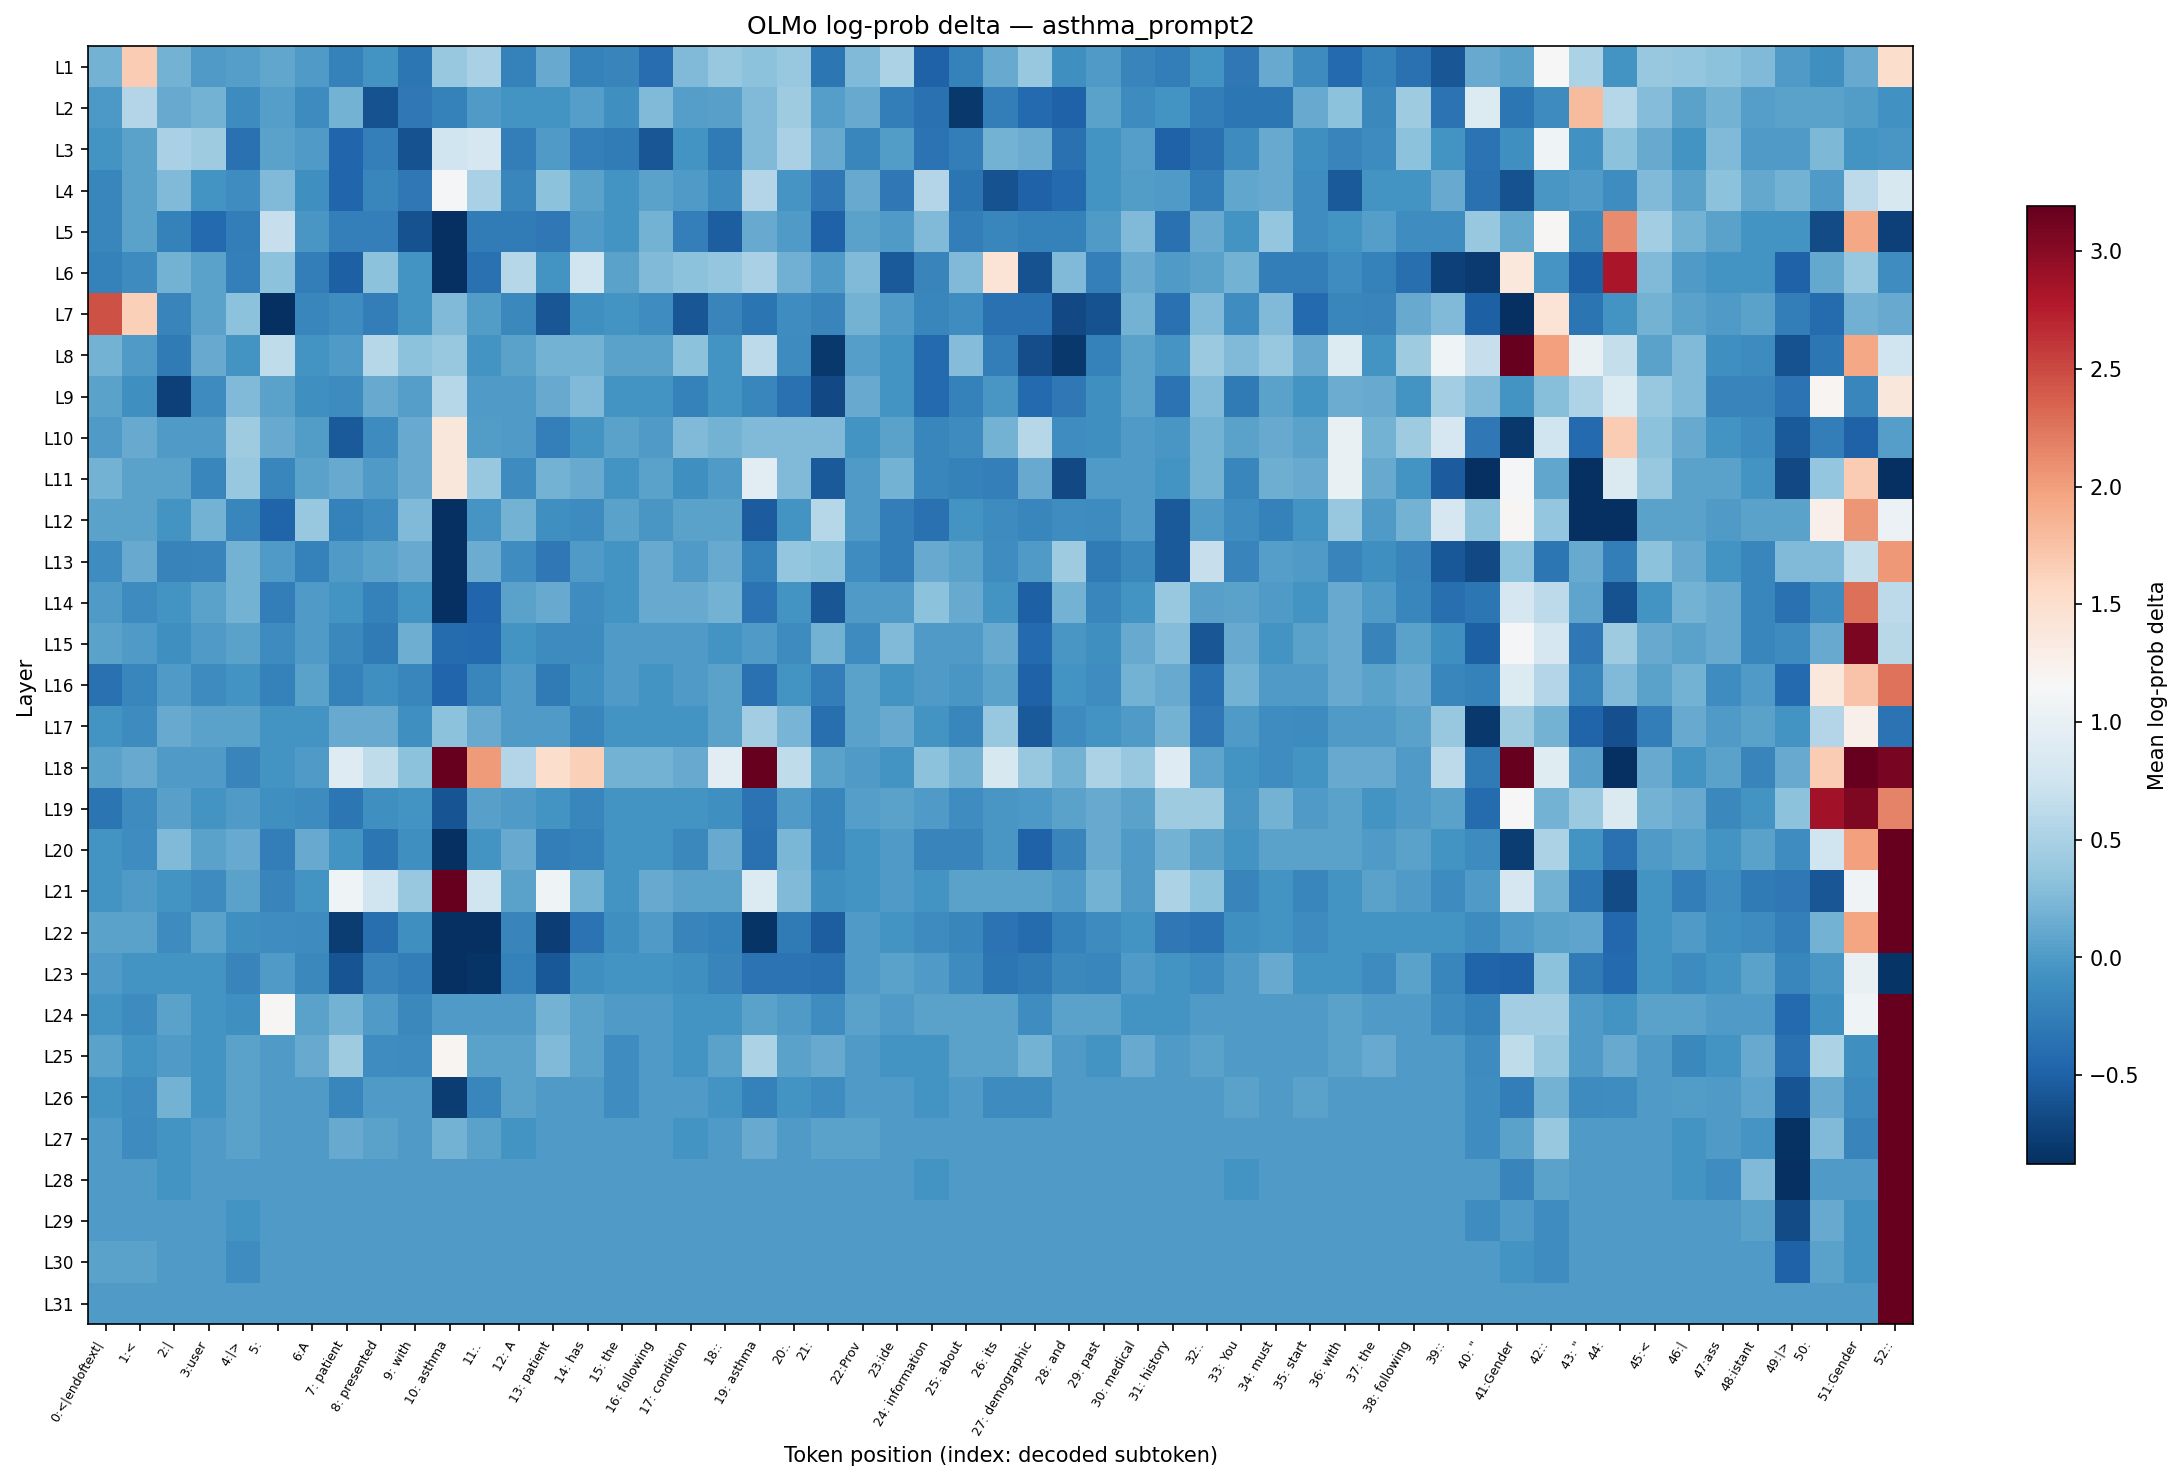

Data behind this chart, as committed beside it:
layer, 0:<|endoftext|, 1:<, 2:|, 3:user, 4:|>, 5:?, 6:A, 7: patient, 8: presented, 9: with, 10: asthma, 11:., 12: A, 13: patient, 14: has, 15: the, 16: following, 17: condition, 18::, 19: asthma, 20:., 21:?, 22:Prov
L1, 0.1924, 1.675, 0.1924, 0.006042, 0.03572, 0.09806, 0.006042, -0.2231, -0.05609, -0.3102, 0.3789, 0.4999, -0.2156, 0.1305, -0.2156, -0.186, -0.3964, 0.2553, 0.3789, 0.3146, 0.3789, -0.3102, 0.2506
L2, -0.006079, 0.557, 0.1305, 0.1924, -0.1223, 0.03572, -0.1223, 0.1924, -0.6173, -0.3019, -0.2156, 0.006042, -0.05609, -0.05609, 0.02985, -0.08867, 0.2506, 0.03572, 0.05884, 0.2553, 0.4353, 0.03572, 0.1305
L3, -0.05609, 0.06454, 0.4999, 0.4392, -0.3697, 0.06454, 0.006042, -0.4616, -0.2384, -0.6117, 0.752, 0.8183, -0.2461, 0.006042, -0.2384, -0.2736, -0.5842, -0.06252, -0.2776, 0.2553, 0.4999, 0.1252, -0.1787
L4, -0.1787, 0.06454, 0.2553, -0.05609, -0.1155, 0.26, -0.08867, -0.4616, -0.1787, -0.3019, 1.134, 0.4999, -0.1787, 0.319, 0.06454, -0.06252, 0.06454, 0.006042, -0.1223, 0.5639, -0.04335, -0.306, 0.1358
L5, -0.1787, 0.0702, -0.2156, -0.4331, -0.2461, 0.6871, -0.03077, -0.2384, -0.2384, -0.6117, -0.9393, -0.2736, -0.2736, -0.3019, 0.006042, -0.05609, 0.1924, -0.2384, -0.5261, 0.1305, 0.006042, -0.4859, 0.06454
L6, -0.2156, -0.1223, 0.1924, 0.06454, -0.2384, 0.319, -0.2461, -0.5008, 0.3234, -0.05609, -1.277, -0.3654, 0.5708, -0.05609, 0.7577, 0.0702, 0.2553, 0.319, 0.3747, 0.4999, 0.1823, 0.006042, 0.2553
L7, 2.448, 1.638, -0.186, 0.0702, 0.319, -4.812, -0.1787, -0.1155, -0.2461, -0.05609, 0.2553, 0.01205, -0.1501, -0.5896, -0.09531, -0.06252, -0.1155, -0.5842, -0.186, -0.3353, -0.1155, -0.186, 0.1924
L8, 0.1924, 0.006042, -0.2776, 0.1305, -0.05609, 0.6434, -0.05609, 0.006042, 0.5708, 0.319, 0.383, -0.05609, 0.0702, 0.1974, 0.1924, 0.06454, 0.06454, 0.319, -0.05609, 0.6306, -0.1223, -0.8019, 0.03572
L9, 0.06454, -0.08867, -0.7365, -0.1223, 0.2553, 0.06454, -0.08867, -0.1223, 0.1305, 0.02985, 0.5708, 0.006042, 0.006042, 0.1305, 0.2506, -0.05609, -0.05609, -0.2156, -0.05609, -0.1787, -0.3697, -0.6751, 0.1252
L10, 0.006042, 0.1305, 0.006042, 0.000000, 0.4392, 0.1252, 0.01205, -0.5521, -0.1223, 0.1305, 1.388, 0.01205, 0.006042, -0.2384, -0.05609, 0.06454, 0.006042, 0.2553, 0.1924, 0.2553, 0.26, 0.26, -0.05609
L11, 0.1924, 0.06454, 0.06454, -0.1787, 0.383, -0.1787, 0.06454, 0.1305, 0.006042, 0.1305, 1.388, 0.3871, -0.1223, 0.1924, 0.1305, -0.05609, 0.0702, -0.08867, 0.006042, 0.9461, 0.26, -0.5521, 0.000000
L12, 0.06454, 0.06454, -0.05609, 0.1924, -0.1787, -0.4712, 0.383, -0.2156, -0.1223, 0.2506, -1.322, -0.0497, 0.1924, -0.08867, -0.1223, 0.06454, -0.03077, 0.0702, 0.06454, -0.5312, -0.05609, 0.5708, 0.006042
L13, -0.1155, 0.1305, -0.2081, -0.186, 0.1924, 0.000000, -0.2156, 0.006042, 0.06454, 0.1252, -0.8791, 0.1411, -0.1155, -0.306, 0.006042, -0.06252, 0.1305, 0.006042, 0.1305, -0.2231, 0.3747, 0.3146, -0.1155
L14, 0.006042, -0.1223, -0.06252, 0.0702, 0.1924, -0.2578, 0.006042, -0.05609, -0.2156, -0.05609, -0.8791, -0.4616, 0.0702, 0.1305, -0.1155, -0.05609, 0.1305, 0.1305, 0.1924, -0.3481, -0.05609, -0.5787, 0.006042
L15, 0.0702, 0.000000, -0.08867, 0.000000, 0.06454, -0.1223, 0.006042, -0.1501, -0.2776, 0.1567, -0.4055, -0.4285, -0.05609, -0.1223, -0.1223, 0.006042, 0.006042, 0.000000, -0.05609, 0.006042, -0.1223, 0.1974, -0.1223
L16, -0.3697, -0.1787, 0.006042, -0.1223, -0.05609, -0.2156, 0.0702, -0.2231, -0.08867, -0.1787, -0.4616, -0.1787, 0.006042, -0.2816, -0.08867, 0.000000, -0.05609, 0.000000, 0.06454, -0.3654, -0.05609, -0.2461, 0.0702
L17, -0.05609, -0.1223, 0.1305, 0.06454, 0.06454, -0.06252, -0.06252, 0.1305, 0.1305, -0.08867, 0.319, 0.1305, 0.006042, 0.006042, -0.1787, -0.05609, -0.05609, -0.05609, 0.06454, 0.447, 0.2171, -0.3741, 0.06454
L18, 0.06454, 0.1305, 0.006042, 0.006042, -0.186, -0.05609, 0.006042, 0.8905, 0.6371, 0.319, 8.896, 2.021, 0.5639, 1.518, 1.638, 0.1924, 0.1924, 0.1358, 0.9461, 3.708, 0.6434, 0.06454, 0.000000
L19, -0.3353, -0.1223, 0.05884, -0.06252, 0.000000, -0.09531, -0.1223, -0.3143, -0.09531, -0.05609, -0.5951, 0.05884, 0.006042, -0.06252, -0.1787, -0.06252, -0.06252, -0.05609, -0.08867, -0.3438, 0.000000, -0.1787, 0.02985
L20, -0.06252, -0.1155, 0.2553, 0.06454, 0.1305, -0.2461, 0.1305, -0.06252, -0.3102, -0.08867, -1.551, -0.06252, 0.1252, -0.2461, -0.2156, -0.06252, -0.06252, -0.1501, 0.1252, -0.3697, 0.2219, -0.1787, -0.06252
L21, -0.05609, 0.000000, -0.06252, -0.1223, 0.06454, -0.186, -0.06252, 1.07, 0.7577, 0.383, 3.649, 0.7577, 0.0702, 1.07, 0.1974, -0.06252, 0.1305, 0.06454, 0.0702, 0.8855, 0.26, -0.09531, -0.06252
L22, 0.06454, 0.06454, -0.1223, 0.06454, -0.08867, -0.1155, -0.1223, -0.7818, -0.3741, -0.08867, -1.928, -0.9393, -0.186, -0.7557, -0.3438, -0.08867, 0.000000, -0.186, -0.2156, -0.8433, -0.2816, -0.5261, 0.006042
L23, 0.000000, -0.05609, -0.06252, -0.05609, -0.186, 0.006042, -0.1572, -0.5951, -0.186, -0.2461, -1.705, -0.8433, -0.2156, -0.5626, -0.08867, -0.06252, -0.06252, -0.08867, -0.186, -0.3395, -0.3438, -0.3697, 0.006042
L24, -0.05609, -0.1223, 0.06454, -0.06252, -0.08867, 1.187, 0.06454, 0.1924, 0.000000, -0.1501, 0.006042, 0.000000, 0.006042, 0.1924, 0.06454, 0.000000, 0.000000, -0.05609, -0.05609, 0.06454, 0.000000, -0.1155, 0.06454
L25, 0.06454, -0.05609, 0.006042, -0.06252, 0.06454, 0.000000, 0.1305, 0.4392, -0.1155, -0.1223, 1.202, 0.06454, 0.06454, 0.2553, 0.06454, -0.1155, 0.000000, -0.05609, 0.06454, 0.5072, 0.06454, 0.1305, 0.000000
L26, -0.06252, -0.1155, 0.1924, -0.05609, 0.06454, 0.000000, 0.006042, -0.1787, 0.000000, 0.000000, -0.7818, -0.1787, 0.06454, 0.000000, 0.000000, -0.1155, 0.000000, 0.006042, -0.06252, -0.2156, -0.05609, -0.1155, 0.000000
L27, 0.000000, -0.1223, -0.05609, 0.006042, 0.06454, 0.000000, 0.000000, 0.1305, 0.06454, 0.000000, 0.1974, 0.06454, -0.06252, 0.006042, 0.000000, 0.000000, 0.000000, -0.05609, 0.000000, 0.1305, 0.000000, 0.06454, 0.06454
L28, 0.000000, 0.000000, -0.06252, 0.000000, 0.000000, 0.000000, 0.000000, 0.000000, 0.006042, 0.000000, 0.000000, 0.000000, 0.000000, 0.000000, 0.000000, 0.000000, 0.000000, 0.000000, 0.000000, 0.006042, 0.000000, 0.000000, 0.000000
L29, 0.006042, 0.006042, 0.000000, 0.000000, -0.05609, 0.006042, 0.000000, 0.000000, 0.000000, 0.000000, 0.006042, 0.000000, 0.000000, 0.000000, 0.000000, 0.000000, 0.000000, 0.000000, 0.000000, 0.000000, 0.000000, 0.000000, 0.000000
L30, 0.06454, 0.0702, 0.006042, 0.000000, -0.1155, 0.000000, 0.000000, 0.006042, 0.000000, 0.000000, 0.006042, 0.000000, 0.000000, 0.000000, 0.000000, 0.000000, 0.000000, 0.000000, 0.000000, 0.006042, 0.000000, 0.006042, 0.000000
L31, 0.000000, 0.000000, 0.000000, 0.000000, 0.000000, 0.000000, 0.000000, 0.000000, 0.000000, 0.000000, 0.000000, 0.000000, 0.000000, 0.000000, 0.000000, 0.000000, 0.000000, 0.000000, 0.000000, 0.000000, 0.000000, 0.000000, 0.000000
